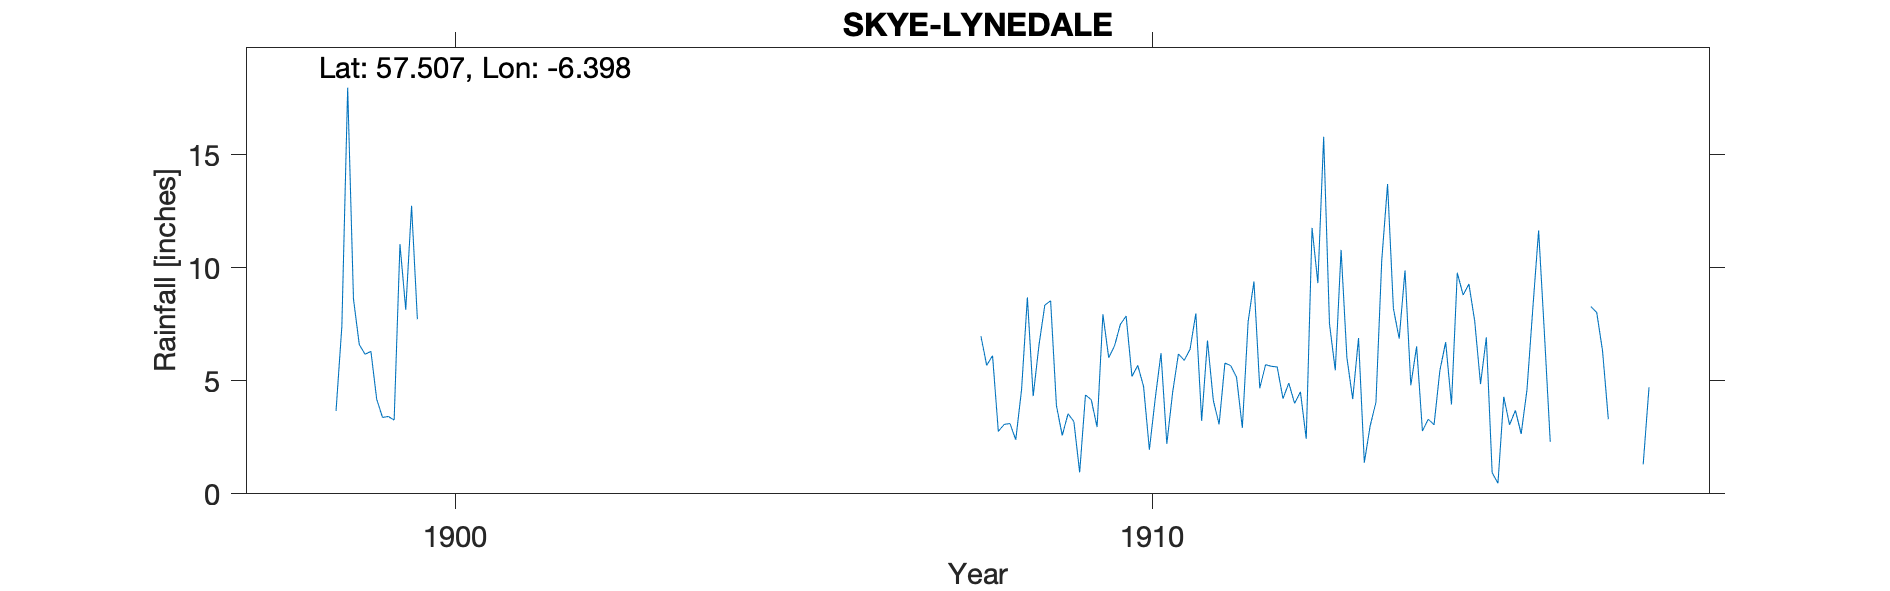

The file beside this chart, header and first rows:
SKYE, LYNEDALE, , , , , , , , , , , , , , , , , , , , , , , 
Grid ref, NG367548, Long, -6.398, Lat, 57.51, Elevation, 40, ft, , , , , , , , , , , , , , , 
Station no, RR2362, , , , , , , , , , , , , , , , , , , , , , 
, 1890, 1891, 1892, 1893, 1894, 1895, 1896, 1897, 1898, 1899, 1900, 1901, 1902, 1903, 1904, 1905, 1906, 1907, 1908, 1909, 1910, 1911, 1912
January, , , , , , , , , , 8.62, , , , , , , , , 6.97, 8.54, 7.49, 6.39, 4.67
February, , , , , , , , , , 6.6, , , , , , , , , 5.68, 3.9, 7.86, 7.98, 5.71
March, , , , , , , , , , 6.17, , , , , , , , , 6.11, 2.58, 5.19, 3.23, 5.64
April, , , , , , , , , , 6.3, , , , , , , , , 2.76, 3.54, 5.68, 6.78, 5.61
May, , , , , , , , , , 4.18, , , , , , , , , 3.07, 3.2, 4.75, 4.14, 4.21
June, , , , , , , , , , 3.38, , , , , , , , , 3.11, 0.95, 1.95, 3.07, 4.9
July, , , , , , , , , , 3.42, , , , , , , , , 2.39, 4.37, 4.2, 5.78, 4
August, , , , , , , , , , 3.26, , , , , , , , , 4.61, 4.16, 6.22, 5.67, 4.51
September, , , , , , , , , , 11.04, , , , , , , , , 8.69, 2.95, 2.21, 5.16, 2.43
October, , , , , , , , , 3.67, 8.14, , , , , , , , , 4.32, 7.94, 4.48, 2.92, 11.76
November, , , , , , , , , 7.41, 12.74, , , , , , , , , 6.58, 6.02, 6.19, 7.62, 9.32
December, , , , , , , , , 17.96, 7.72, , , , , , , , , 8.34, 6.54, 5.9, 9.39, 15.79
Total, , , , , , , , , , 81.57, , , , , , , , , 62.63, 54.69, 62.12, 68.13, 78.55
